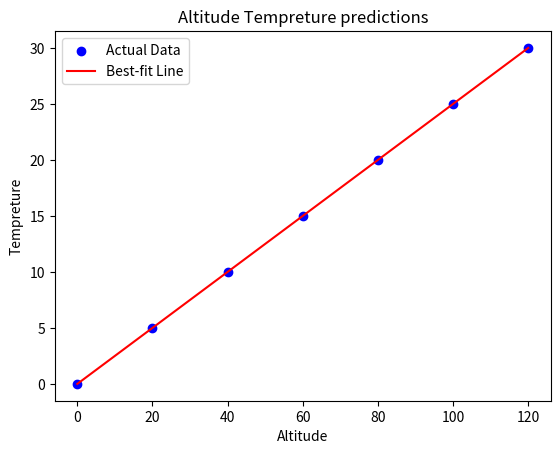

Write the Python code that produced this figure.
# From Altitude Tempreture prediction:-
import numpy as np
import matplotlib.pyplot as plt

# Generate synthetic dataset (Altitude vs. Temprature)
# Example dataset: Study hours (x) and corresponding exam scores (y)
x = np.array([0,20,40,60,80,100,120])  # Altitude
y = np.array([0,5,10,15,20,25,30])  # Tempreture

# Initialize parameters
m = 0  # Slope
b = 0 # Intercept
learning_rate = 0.0001
iterations = 100 # Number of iterations

# Number of data points
n = len(x)

# Gradient Descent implementation
for iterations in range(iterations):
    # Predictions
  y_pred = m * x + b

    # Calculate gradients
  cost=(1/n) * sum((y-y_pred) * 2 )
  dm = -(2 / n) * sum(x * (y - y_pred))  # Partial derivative with respect to m
  db = -(2 / n) * sum(y - y_pred)       # Partial derivative with respect to b

    # Update parameters
  m -= learning_rate * dm
  b -= learning_rate * db
  print("\nm=",m)
  print("\tb=",b)
  print("\tcost=",cost)
# Predict exam scores based on study hours
def predict(temp):
    return m * temp + b

# Visualize the dataset and the best-fit line
plt.scatter(x, y, color='blue', label='Actual Data')
plt.plot(x, predict(x), color='red', label='Best-fit Line')
plt.xlabel('Altitude')
plt.ylabel('Tempreture')
plt.title('Altitude Tempreture predictions')
plt.legend()
plt.show()

# Example prediction
altitude = 110
predicted_temp = predict(altitude)
print("\nfinal output : ",predicted_temp)
